Run: headless pygame with SDL's dummy video driver; simulated clock (each Clock.tick advances the game by its frame time, no real sleeping); random seed 0; keys injected as events and as key.get_pressed() state; no mouse input.
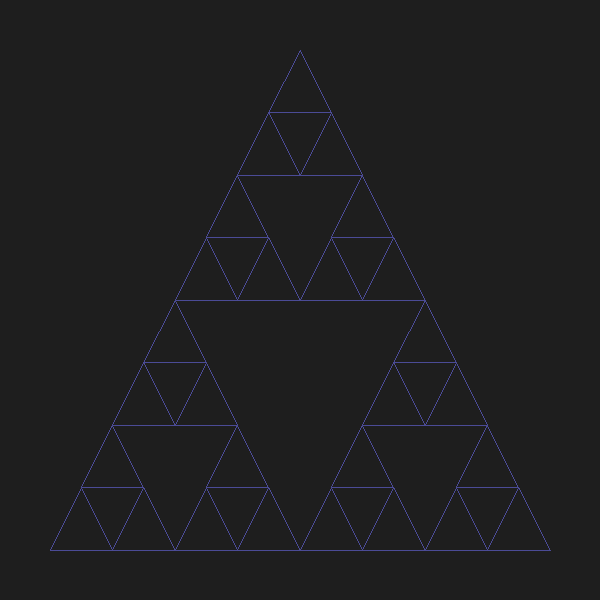
Frame 1 of 4 · flips 1–60 · no input
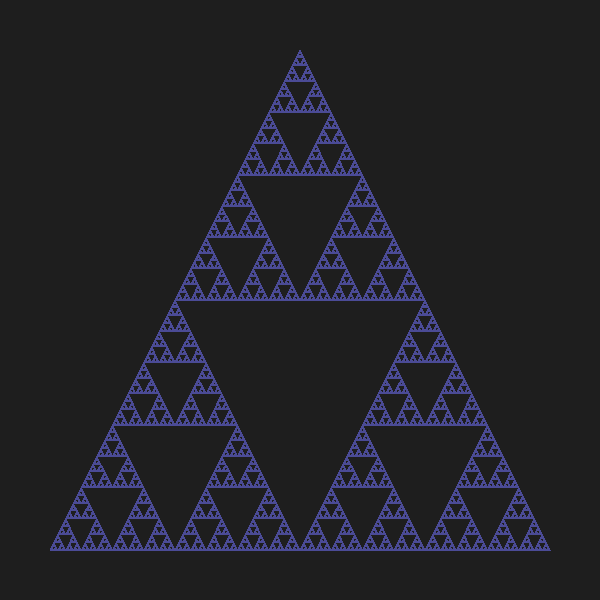
Frame 2 of 4 · flips 61–180 · tapped SPACE, RETURN · held RIGHT (→), D
Frame 3 of 4 · flips 181–300 · held DOWN (↓), S · screen same as frame 1, image omitted
Frame 4 of 4 · flips 301–420 · held LEFT (←), A, UP (↑), W · screen unchanged from frame 3, image omitted

The pygame program that drew these frames:

import pygame 
import sys
import time


pygame.init()
clock = pygame.time.Clock()


"""Constance"""
WIDTH = 600
HEIGHT = 600
GRAY = (30, 30, 30)
LIGHT_BLUE = (75, 75, 150)

screen = pygame.display.set_mode((WIDTH, HEIGHT))
pygame.display.set_caption("Sierpinski Triangle")

points = [(50, HEIGHT - 50), #A
          (WIDTH/2, 50), #B
          (WIDTH - 50, HEIGHT - 50)] #C

limit = 9


def sierpinski(points, limit):

    if limit <= 0:

        pygame.draw.line(screen, LIGHT_BLUE, points[0], points[1], 1)
        pygame.draw.line(screen, LIGHT_BLUE, points[1], points[2], 1)
        pygame.draw.line(screen, LIGHT_BLUE, points[0], points[2], 1)

    else:

        a = points[0]
        b = points[1]
        c = points[2]

        ab = ((a[0] + b[0]) / 2, (a[1] + b[1]) / 2) 
        bc = ((b[0] + c[0]) / 2, (b[1] + c[1]) / 2) 
        ac = ((a[0] + c[0]) / 2, (a[1] + c[1]) / 2)

        sierpinski([a, ab, ac], limit - 1)
        sierpinski([ab, b, bc], limit - 1)
        sierpinski([ac, bc, c], limit - 1)


def main(limit):
    
    temp = 0

    active = True
    while active:
        
        time.sleep(0.5)

        
        if limit <= 0:
            temp = 1
            limit += temp
            
        elif 0 < limit < 9:
            temp = temp
            limit += temp

        else:
            limit >= 9
            temp = -1
            limit += temp

        screen.fill(GRAY)

        sierpinski(points, limit)

        pygame.display.update()
        clock.tick(60)

        for event in pygame.event.get():
            if event.type == pygame.QUIT:
                active = False


    pygame.quit()
    sys.exit()


if __name__ == "__main__":
    main(limit)
